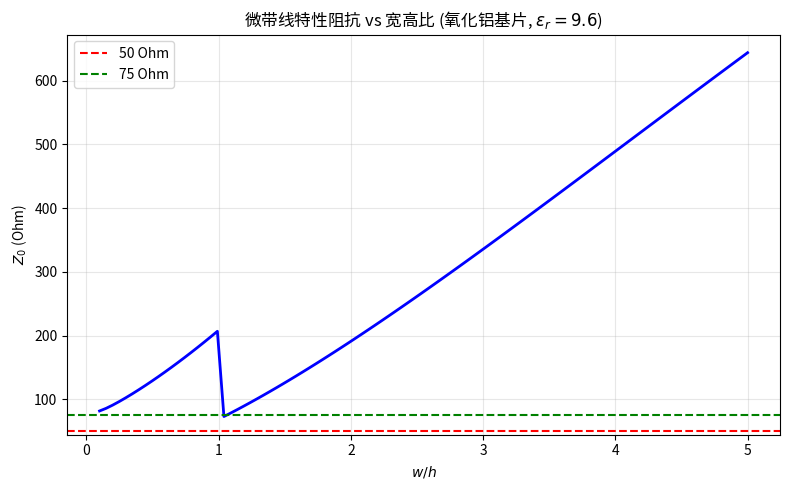

The matplotlib source for this figure: (Note: this script raises an exception after producing the figure.)
"""
第5章 微波集成传输线 / 第3章微带部分 - 代码复现
廖承恩《微波技术基础》

微带线特性参数计算
"""

import numpy as np
import matplotlib.pyplot as plt
from scipy.constants import c, mu_0, epsilon_0, pi

# ============================================================================
# 微带线特性参数
# ============================================================================

def epsilon_effective(w, h, epsilon_r):
    """
    微带线有效介电常数 (Hammerstad 公式)
    w: 导体带宽度
    h: 基片厚度
    epsilon_r: 介质相对介电常数
    """
    u = w / h
    # 宽导体带 (u >= 1)
    term1 = (epsilon_r + 1) / 2
    term2 = (epsilon_r - 1) / 2 * (1 + 10/u)**(-0.555 * np.sqrt(epsilon_r) * u)
    return term1 * term2

def Z0_microstrip_full(w, h, epsilon_r):
    """
    微带线特性阻抗 (完整公式, 适用于任意 w/h)
    基于准静态解
    """
    u = w / h
    eps_e = epsilon_effective(w, h, epsilon_r)

    if u < 1.0:
        # 窄带 (u < 1)
        Z0_val = 60.0 / np.sqrt(eps_e) * np.log(8/u + u/4)
    else:
        # 宽带 (u >= 1)
        Z0_val = (60.0 * pi / np.sqrt(eps_e)) / (u + 1.5 + 2/u)
    return Z0_val

def Z0_microstrip_narrow(w, h, epsilon_r):
    """微带线特性阻抗 (窄带公式, w/h < 1)"""
    eps_e = epsilon_effective(w, h, epsilon_r)
    u = w / h
    return (60.0 / np.sqrt(eps_e)) * np.log(8/u + u/4)

def Z0_microstrip_wide(w, h, epsilon_r):
    """微带线特性阻抗 (宽带公式, w/h >= 2)"""
    eps_e = epsilon_effective(w, h, epsilon_r)
    u = w / h
    return (60.0 * pi / np.sqrt(eps_e)) / (u + 1.5 + 2/u)

def lambda_microstrip(f, w, h, epsilon_r):
    """微带线工作波长"""
    eps_e = epsilon_effective(w, h, epsilon_r)
    lambda_0 = c / f
    return lambda_0 / np.sqrt(eps_e)

def vp_microstrip(w, h, epsilon_r):
    """微带线相速度"""
    eps_e = epsilon_effective(w, h, epsilon_r)
    return c / np.sqrt(eps_e)

def beta_microstrip(f, w, h, epsilon_r):
    """微带线相位常数"""
    lambda_g = lambda_microstrip(f, w, h, epsilon_r)
    return 2 * pi / lambda_g

def w_for_Z0_target(Z0_target, h, epsilon_r, tol=0.1):
    """
    已知目标特性阻抗, 求解所需微带线导体带宽度
    用数值迭代
    """
    def objective(w):
        return Z0_microstrip_full(w, h, epsilon_r) - Z0_target

    # 初始猜测
    if Z0_target > 50:
        w_guess = h * 2.0
    else:
        w_guess = h * 1.0

    # 简单二分法
    w_low = h * 0.01
    w_high = h * 10.0

    for _ in range(50):
        w_mid = (w_low + w_high) / 2
        Z0_mid = Z0_microstrip_full(w_mid, h, epsilon_r)
        if abs(Z0_mid - Z0_target) < tol:
            return w_mid
        if Z0_mid > Z0_target:
            w_low = w_mid
        else:
            w_high = w_mid

    return w_mid

# ============================================================================
# 微带不连续性补偿
# ============================================================================

def delta_w_microstrip(w, h, epsilon_r):
    """
    微带线宽度增量补偿 (窄导体带)
    由于边缘电容效应, 电气宽度比物理宽度大
    """
    u = w / h
    term1 = (epsilon_r + 1) / 2
    term2 = epsilon_r / (epsilon_r + 1)
    term3 = np.log(2) / np.pi
    term4 = 1 / (2 * u**2)
    return h * term1 * term2 * term3 * term4

# ============================================================================
# 损耗计算
# ============================================================================

def alpha_c_microstrip(f, w, h, sigma=None, rho_r=1.0):
    """
    微带线导体损耗 (Np/m)
    sigma: 导体电导率 (S/m), 默认用铜
    rho_r: 相对于铜的电阻率
    """
    if sigma is None:
        sigma = 5.8e7  # 铜的电导率
    if rho_r != 1.0:
        sigma = sigma / rho_r

    mu = mu_0
    delta_s = np.sqrt(2 / (omega(f) * mu * sigma))  # 趋肤深度
    # 简化公式
    R_s = 1 / (sigma * delta_s)
    # 单位长度电阻 (简化)
    alpha_c_val = R_s / (2 * 50.0)  # 近似
    return alpha_c_val

def alpha_d_microstrip(f, epsilon_r, tan_delta=1e-4):
    """
    微带线介质损耗 (Np/m)
    tan_delta: 损耗角正切
    """
    omega_val = omega(f)
    eps_e = epsilon_r  # 近似
    alpha_d_val = (omega_val * np.sqrt(mu_0 * epsilon_0 * epsilon_r) * tan_delta) / (2)
    return alpha_d_val

def omega(f):
    """角频率"""
    return 2 * pi * f

# ============================================================================
# 绘图
# ============================================================================

if __name__ == "__main__":
    # 示例: 氧化铝微带线 (epsilon_r = 9.6)
    h = 1.27e-3  # 1.27 mm 基片
    epsilon_r = 9.6

    print("微带线特性阻抗计算示例:")
    print(f"基片厚度 h = {h*1e3:.2f} mm, epsilon_r = {epsilon_r}")

    widths = [0.5e-3, 1.0e-3, 2.0e-3, 3.0e-3]  # 不同宽度
    print(f"\n{'w (mm)':<10} {'w/h':<8} {'eps_e':<10} {'Z0 (Ohm)':<12} {'v_p (m/s)':<14}")
    print("-" * 60)

    for w in widths:
        u = w / h
        eps_e = epsilon_effective(w, h, epsilon_r)
        Z0_val = Z0_microstrip_full(w, h, epsilon_r)
        vp_val = vp_microstrip(w, h, epsilon_r)
        print(f"{w*1e3:<10.2f} {u:<8.2f} {eps_e:<10.3f} {Z0_val:<12.2f} {vp_val*1e-6:<14.4f}")

    # 绘图: Z0 vs w/h
    w_range = np.linspace(h * 0.1, h * 5, 100)
    u_range = w_range / h
    Z0_range = [Z0_microstrip_full(wi, h, epsilon_r) for wi in w_range]

    plt.figure(figsize=(8, 5))
    plt.plot(u_range, Z0_range, 'b-', linewidth=2)
    plt.axhline(y=50, color='r', linestyle='--', label='50 Ohm')
    plt.axhline(y=75, color='g', linestyle='--', label='75 Ohm')
    plt.xlabel('$w/h$')
    plt.ylabel('$Z_0$ (Ohm)')
    plt.title('微带线特性阻抗 vs 宽高比 (氧化铝基片, $\\epsilon_r=9.6$)')
    plt.legend()
    plt.grid(True, alpha=0.3)
    plt.tight_layout()
    plt.savefig('/home/ubuntu/.openclaw/workspace/textbooks/liaochengeng/figures/ch5_microstrip_Z0.png', dpi=150)
    plt.close()
    print("\n微带线阻抗曲线已保存")
